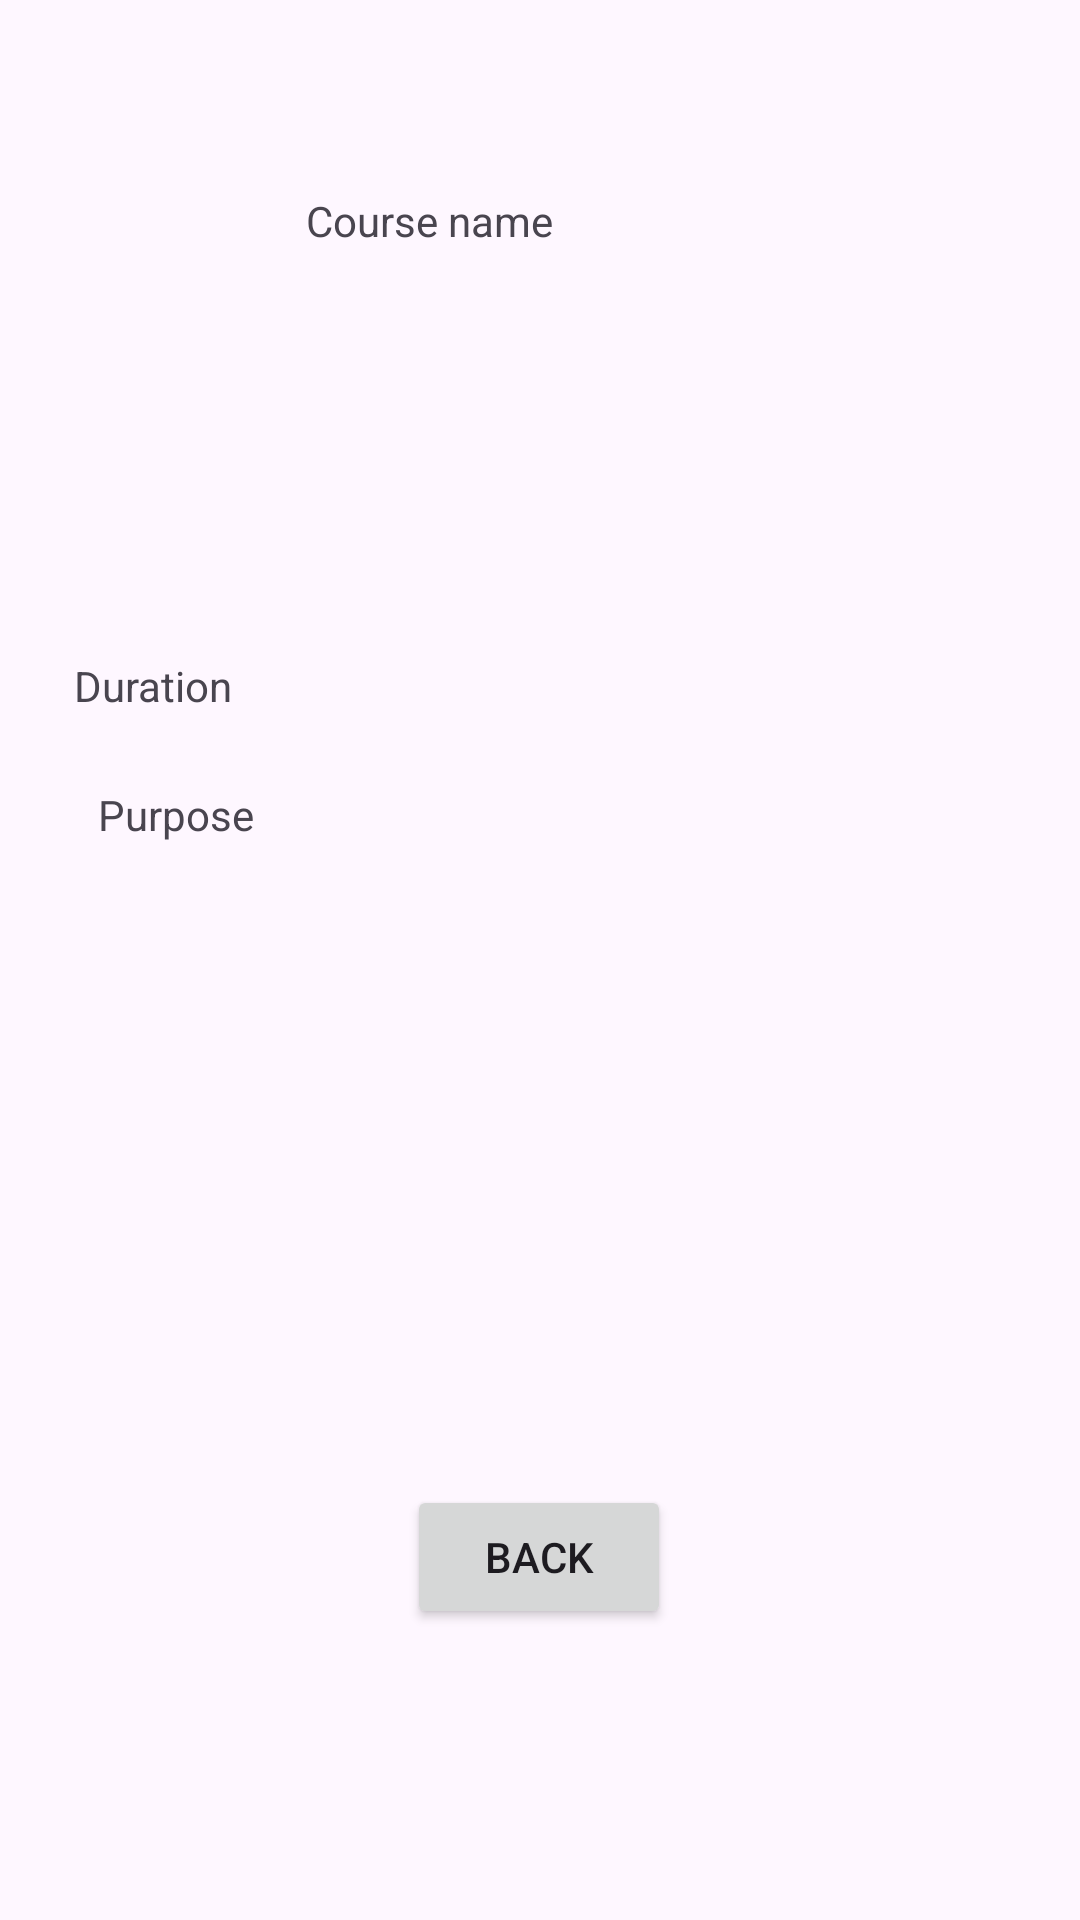

Produce the Android XML layout that renders to this screen, including the resource entries it uses.
<!-- AndroidManifest.xml: application theme Theme.XHAWPOE -->
<!-- res/layout/activity_details.xml -->
<?xml version="1.0" encoding="utf-8"?>
<androidx.constraintlayout.widget.ConstraintLayout xmlns:android="http://schemas.android.com/apk/res/android"
    xmlns:app="http://schemas.android.com/apk/res-auto"
    xmlns:tools="http://schemas.android.com/tools"
    android:id="@+id/main"
    android:layout_width="match_parent"
    android:layout_height="match_parent"
    tools:context=".DetailsActivity">

    <Button
        android:id="@+id/btnBackDetail"
        android:layout_width="wrap_content"
        android:layout_height="wrap_content"
        android:layout_marginStart="161dp"
        android:layout_marginEnd="162dp"
        android:layout_marginBottom="97dp"
        android:text="Back"
        app:layout_constraintBottom_toBottomOf="parent"
        app:layout_constraintEnd_toEndOf="parent"
        app:layout_constraintStart_toStartOf="parent" />

    <TextView
        android:id="@+id/txtCourseName"
        android:layout_width="wrap_content"
        android:layout_height="wrap_content"
        android:layout_marginStart="127dp"
        android:layout_marginTop="64dp"
        android:layout_marginEnd="201dp"
        android:text="Course name"
        app:layout_constraintEnd_toEndOf="parent"
        app:layout_constraintStart_toStartOf="parent"
        app:layout_constraintTop_toTopOf="parent" />

    <TextView
        android:id="@+id/txtCourseFee"
        android:layout_width="wrap_content"
        android:layout_height="wrap_content"
        android:layout_marginStart="50dp"
        android:layout_marginEnd="338dp"
        android:text="Fee"
        app:layout_constraintBottom_toTopOf="@+id/txtCourseDuration"
        app:layout_constraintEnd_toEndOf="parent"
        app:layout_constraintStart_toStartOf="parent" />

    <TextView
        android:id="@+id/txtCourseDuration"
        android:layout_width="wrap_content"
        android:layout_height="wrap_content"
        android:layout_marginStart="50dp"
        android:layout_marginEnd="308dp"
        android:layout_marginBottom="24dp"
        android:text="Duration"
        app:layout_constraintBottom_toTopOf="@+id/txtPurpose"
        app:layout_constraintEnd_toEndOf="parent"
        app:layout_constraintStart_toStartOf="parent" />

    <TextView
        android:id="@+id/txtPurpose"
        android:layout_width="219dp"
        android:layout_height="132dp"
        android:layout_marginStart="58dp"
        android:layout_marginEnd="134dp"
        android:layout_marginBottom="101dp"
        android:text="Purpose"
        app:layout_constraintBottom_toTopOf="@+id/btnBackDetail"
        app:layout_constraintEnd_toEndOf="parent"
        app:layout_constraintStart_toStartOf="parent" />
</androidx.constraintlayout.widget.ConstraintLayout>
<!-- resources referenced by this layout -->
<resources>
  <style name="Theme.XHAWPOE" parent="Base.Theme.XHAWPOE" />
  <style name="Base.Theme.XHAWPOE" parent="Theme.Material3.DayNight.NoActionBar">
          
          
      </style>
</resources>
